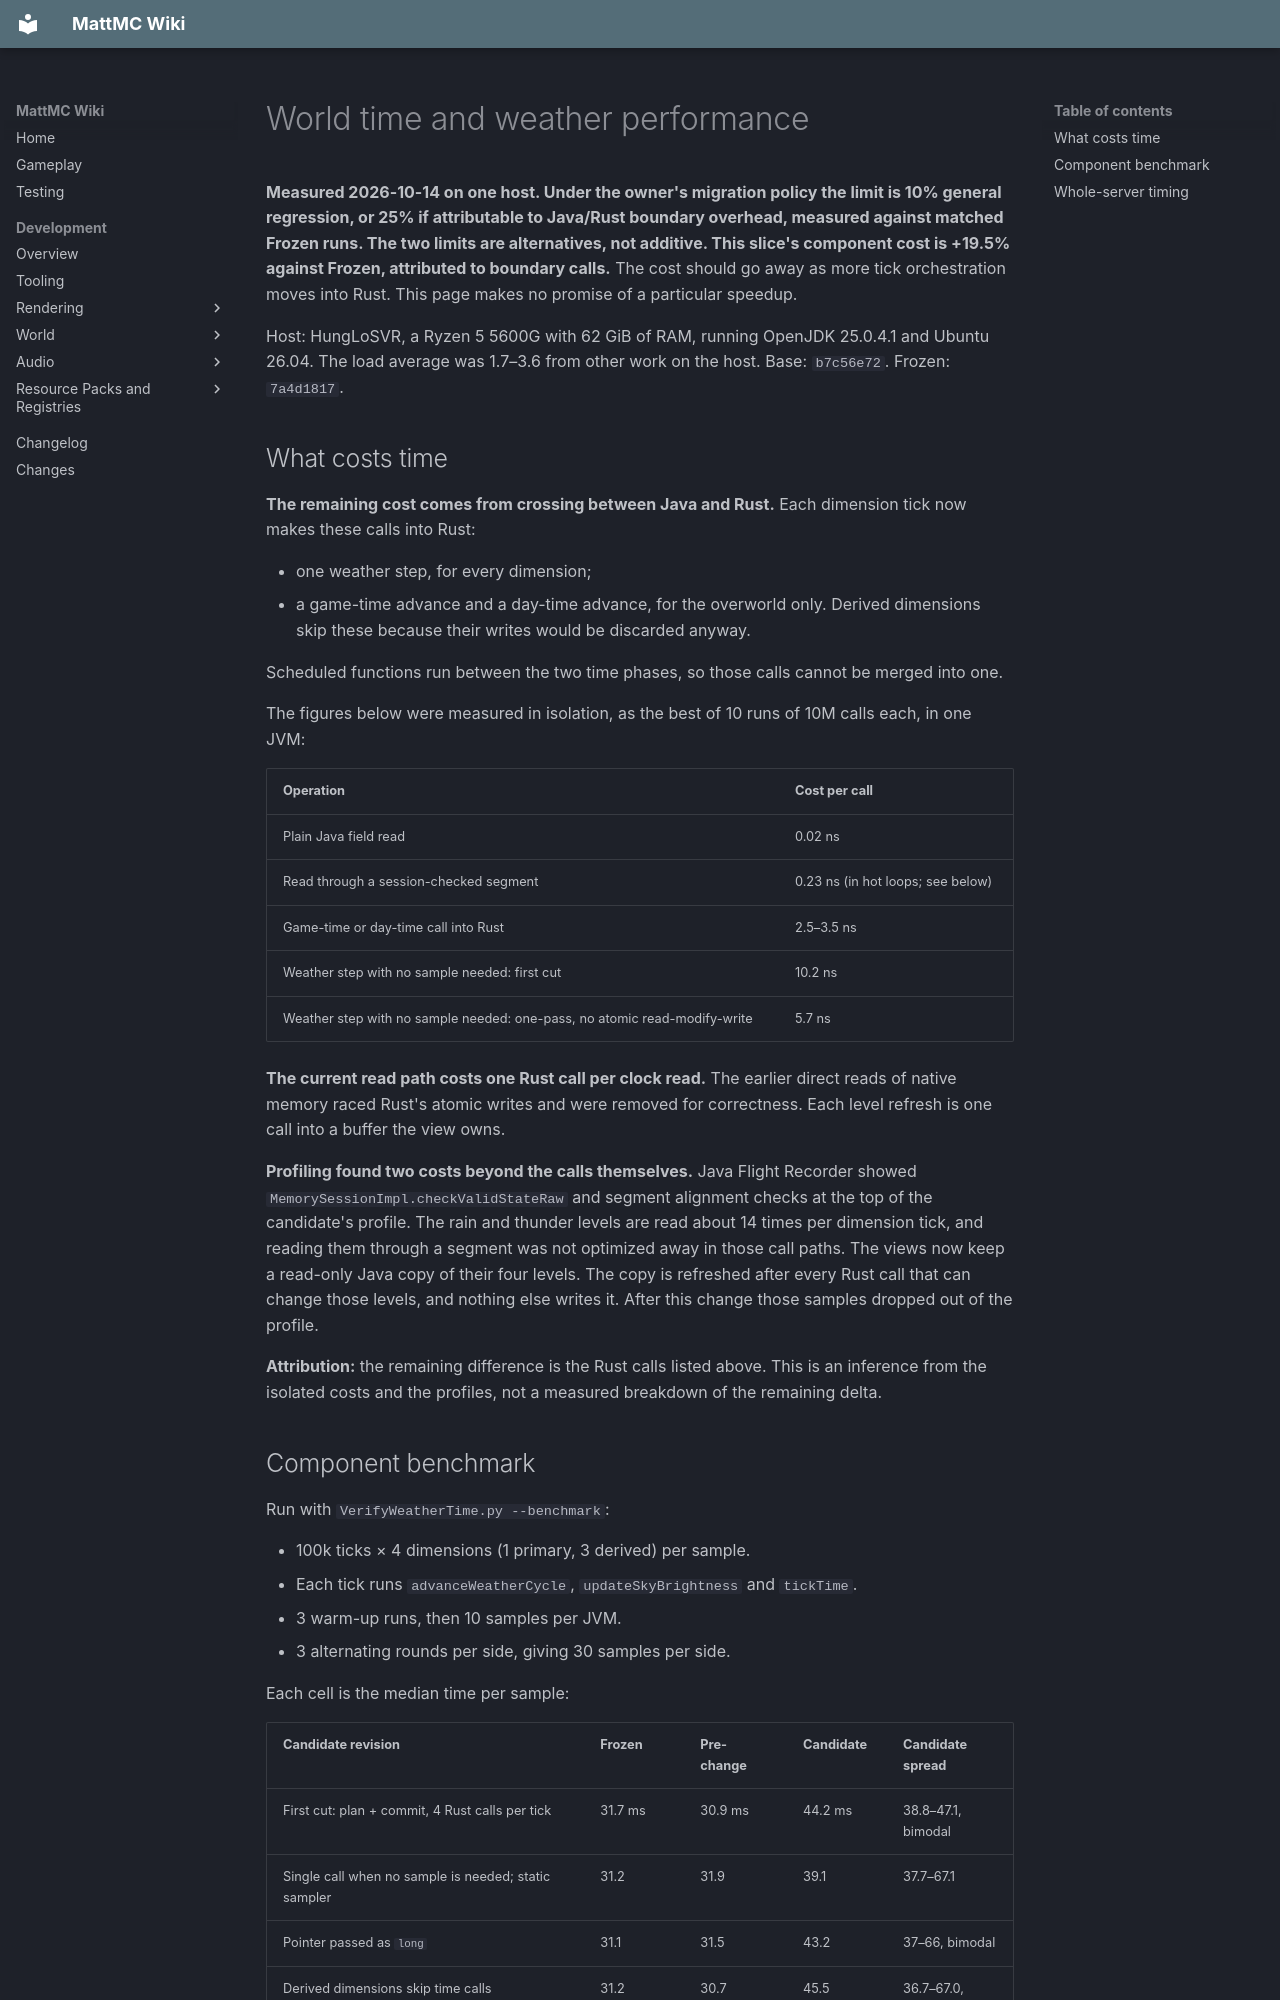

repository: HungLo2020/MattMC · page: development/world/time-weather/PERFORMANCE/index.html · generator: mkdocs

# World time and weather performance

**Measured 2026-10-14 on one host. Under the owner's migration policy the
limit is 10% general regression, or 25% if attributable to Java/Rust boundary
overhead, measured against matched Frozen runs. The two limits are
alternatives, not additive. This slice's component cost is +19.5% against
Frozen, attributed to boundary calls.** The cost
should go away as more tick orchestration moves into Rust. This page makes no
promise of a particular speedup.

Host: HungLoSVR, a Ryzen 5 5600G with 62 GiB of RAM, running OpenJDK
25.0.4.1 and Ubuntu 26.04. The load average was 1.7–3.6 from other work on
the host. Base: `b7c56e72`. Frozen: `7a4d1817`.

## What costs time

**The remaining cost comes from crossing between Java and Rust.** Each
dimension tick now makes these calls into Rust:

- one weather step, for every dimension;
- a game-time advance and a day-time advance, for the overworld only. Derived
  dimensions skip these because their writes would be discarded anyway.

Scheduled functions run between the two time phases, so those calls cannot be
merged into one.

The figures below were measured in isolation, as the best of 10 runs of 10M
calls each, in one JVM:

| Operation | Cost per call |
|---|---|
| Plain Java field read | 0.02 ns |
| Read through a session-checked segment | 0.23 ns (in hot loops; see below) |
| Game-time or day-time call into Rust | 2.5–3.5 ns |
| Weather step with no sample needed: first cut | 10.2 ns |
| Weather step with no sample needed: one-pass, no atomic read-modify-write | 5.7 ns |

**The current read path costs one Rust call per clock read.** The earlier
direct reads of native memory raced Rust's atomic writes and were removed for
correctness. Each level refresh is one call into a buffer the view owns.

**Profiling found two costs beyond the calls themselves.** Java Flight
Recorder showed `MemorySessionImpl.checkValidStateRaw` and segment alignment
checks at the top of the candidate's profile. The rain and thunder levels are
read about 14 times per dimension tick, and reading them through a segment
was not optimized away in those call paths. The views now keep a read-only
Java copy of their four levels. The copy is refreshed after every Rust call
that can change those levels, and nothing else writes it. After this change
those samples dropped out of the profile.

**Attribution:** the remaining difference is the Rust calls listed above.
This is an inference from the isolated costs and the profiles, not a measured
breakdown of the remaining delta.
